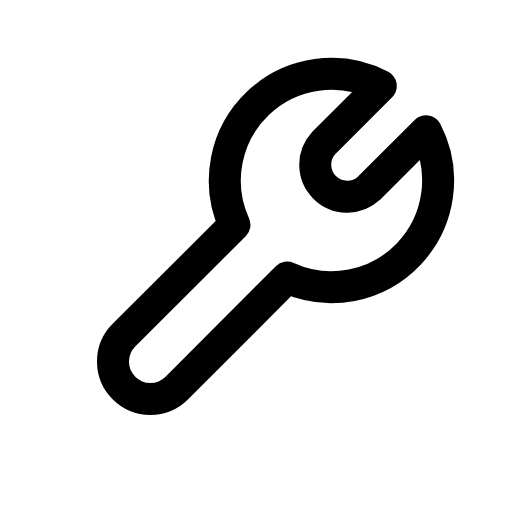
t = 0.00 s
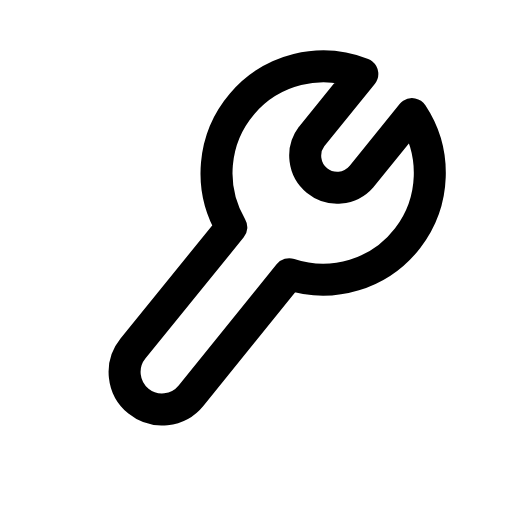
t = 0.14 s
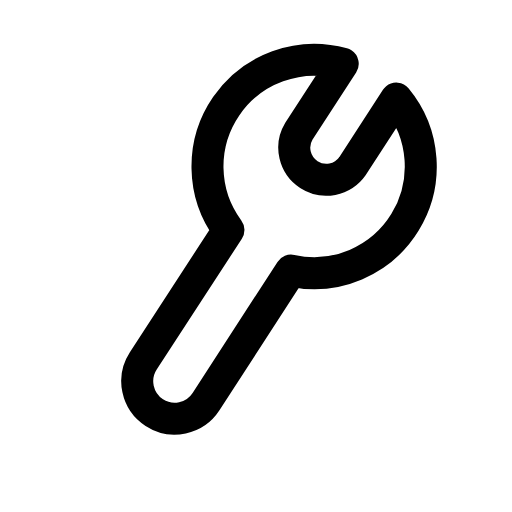
t = 0.28 s
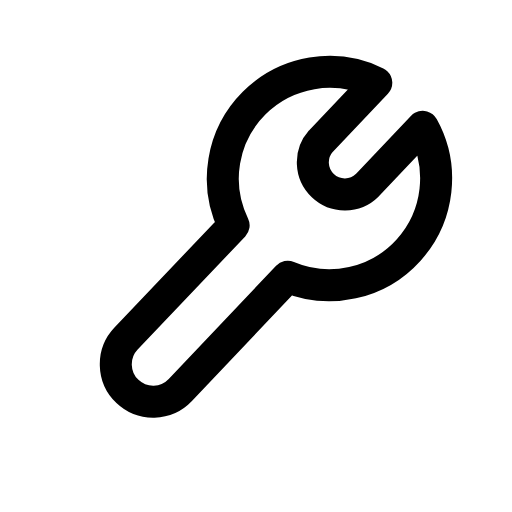
t = 0.42 s
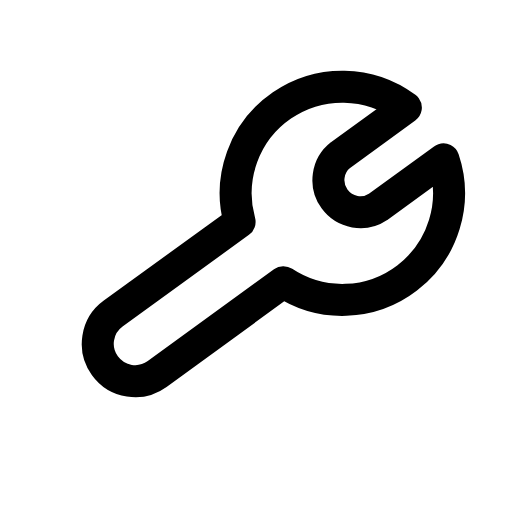
t = 0.56 s
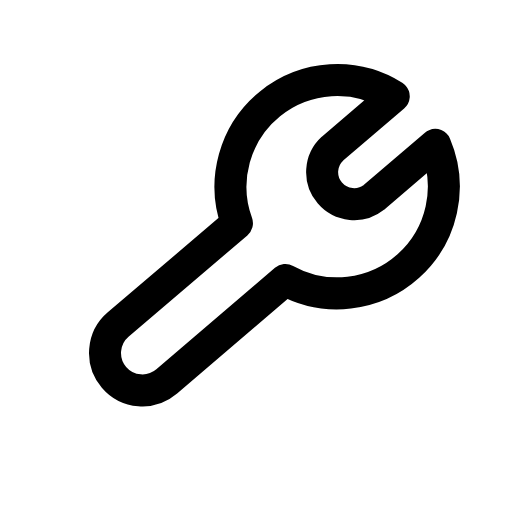
t = 0.68 s

The animated SVG that drew these frames (rendered in a browser with its animation timeline set to each time). Animation: 1 CSS @keyframes rule; one cycle of 0.80 s, repeats indefinitely.

<svg xmlns="http://www.w3.org/2000/svg" viewBox="0 0 24 24" width="24" height="24" class="rd-a-wrench" data-rd-animate="hover"><style>.rd-a-wrench{overflow:visible}.rd-a-wrench *{transform-box:view-box}.rd-a-wrench .a{transform-origin:12px 12px}@media (prefers-reduced-motion:no-preference){.rd-a-wrench[data-rd-animate="hover"]:hover .a,:hover>.rd-a-wrench[data-rd-animate="parent"] .a,.rd-a-wrench[data-rd-animate="play"] .a,.rd-a-wrench[data-rd-animate="loop"] .a{animation:rd-wrench-m calc(0.8s*var(--rd-speed,1)) ease-in-out}.rd-a-wrench[data-rd-animate="loop"] *{animation-iteration-count:infinite!important}@keyframes rd-wrench-m{0%,100%{rotate:0deg}35%{rotate:-12deg}70%{rotate:9deg}}}</style><g fill="none" stroke="currentColor" stroke-linecap="round" stroke-linejoin="round" stroke-width="1.5"><g class="a"><path d="M17.85 4.03A5 5 0 0 0 10.99 10.54L5.81 15.71A1.75 1.75 0 0 0 8.29 18.19L13.46 13.01A5 5 0 0 0 19.97 6.15L17.3 8.82A1.5 1.5 0 0 1 15.18 6.7Z"/></g></g></svg>
